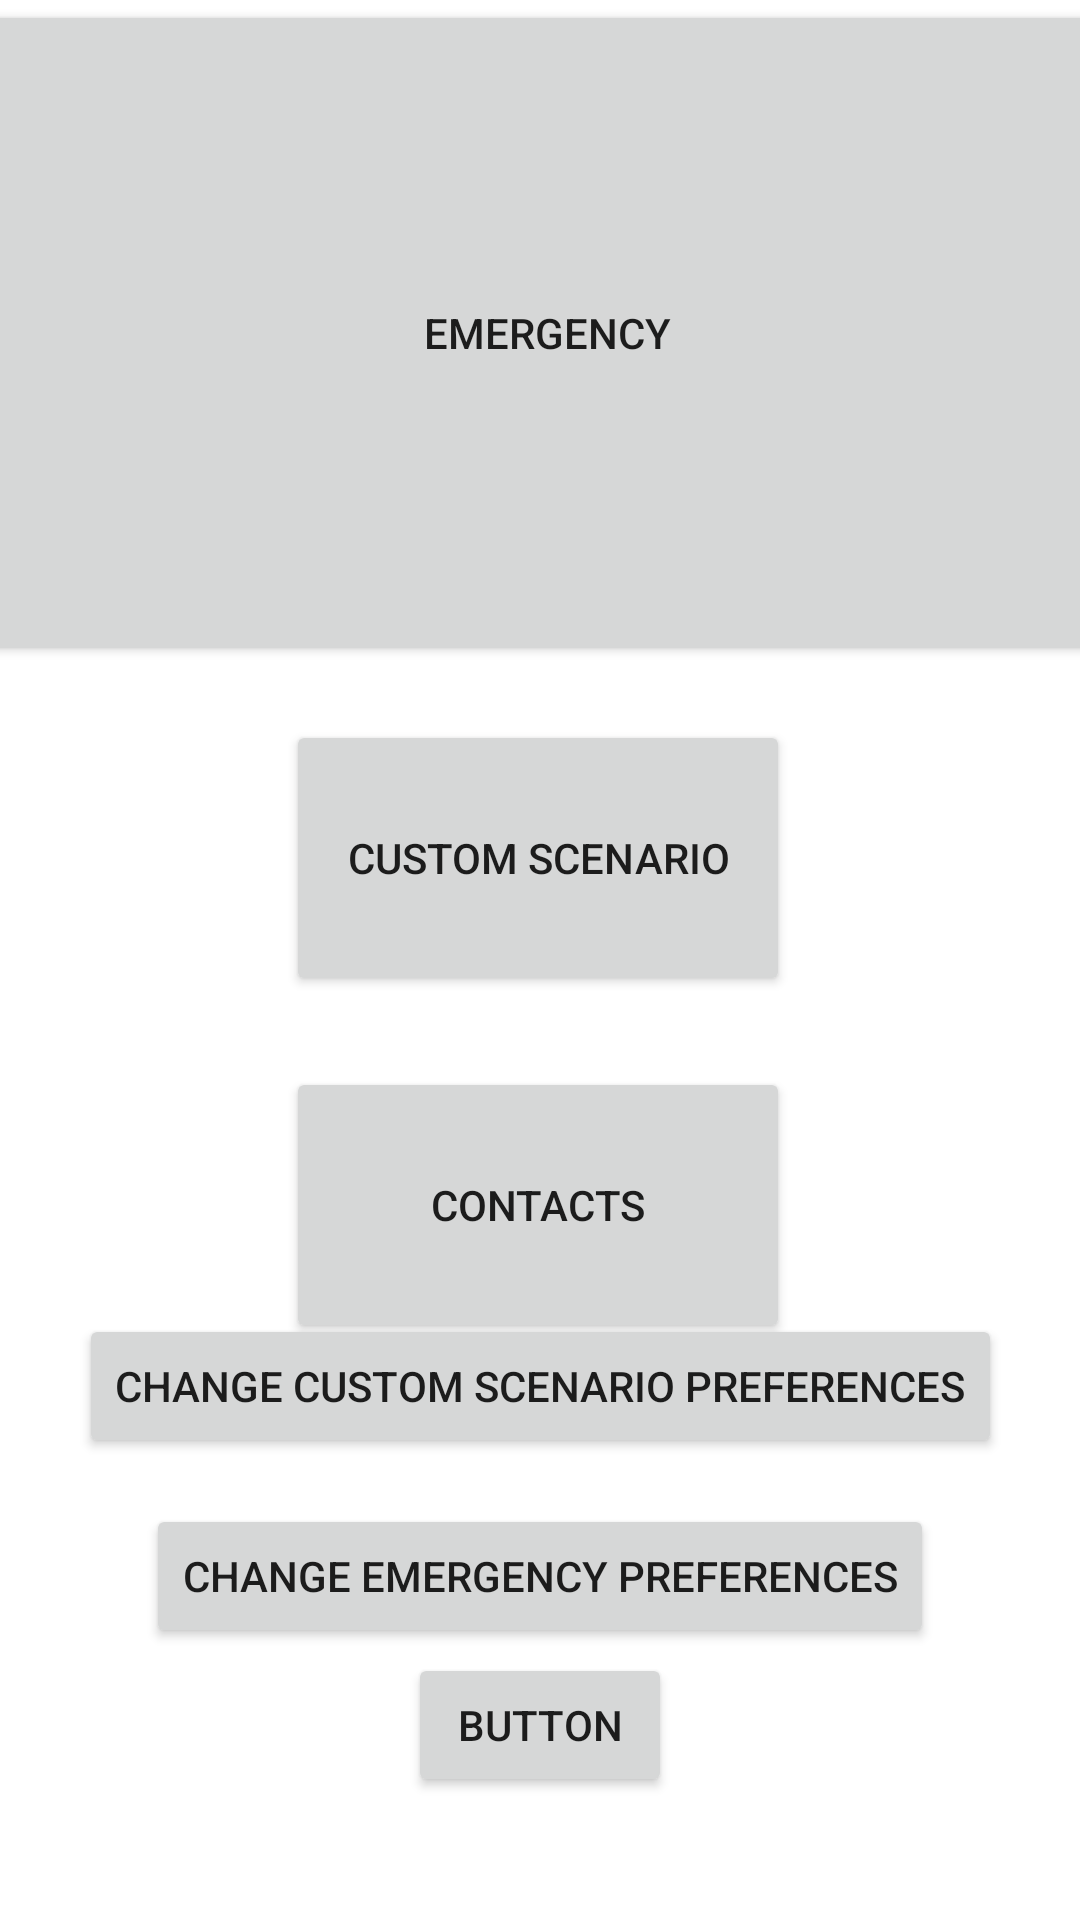

Produce the Android XML layout that renders to this screen, including the resource entries it uses.
<!-- AndroidManifest.xml: application theme Theme.Alert_App -->
<!-- res/layout/activity_main.xml -->
<?xml version="1.0" encoding="utf-8"?>
<androidx.constraintlayout.widget.ConstraintLayout xmlns:android="http://schemas.android.com/apk/res/android"
    xmlns:app="http://schemas.android.com/apk/res-auto"
    xmlns:tools="http://schemas.android.com/tools"
    android:layout_width="match_parent"
    android:layout_height="match_parent"
    android:visibility="visible">

    <Button
        android:id="@+id/Custom"
        android:layout_width="168dp"
        android:layout_height="92dp"
        android:text="Custom Scenario"
        android:visibility="visible"
        app:layout_constraintBottom_toBottomOf="parent"
        app:layout_constraintEnd_toEndOf="parent"
        app:layout_constraintHorizontal_bias="0.497"
        app:layout_constraintStart_toStartOf="parent"
        app:layout_constraintTop_toTopOf="parent"
        app:layout_constraintVertical_bias="0.438" />

    <Button
        android:id="@+id/sendTo"
        android:layout_width="168dp"
        android:layout_height="92dp"
        android:text="Contacts"
        android:visibility="visible"
        app:layout_constraintBottom_toBottomOf="parent"
        app:layout_constraintEnd_toEndOf="parent"
        app:layout_constraintHorizontal_bias="0.497"
        app:layout_constraintStart_toStartOf="parent"
        app:layout_constraintTop_toTopOf="parent"
        app:layout_constraintVertical_bias="0.649" />

    <Button
        android:id="@+id/changeEmergency"
        android:layout_width="wrap_content"
        android:layout_height="wrap_content"
        android:text="Change Emergency Preferences"
        android:visibility="visible"
        app:layout_constraintBottom_toBottomOf="parent"
        app:layout_constraintEnd_toEndOf="parent"
        app:layout_constraintStart_toStartOf="parent"
        app:layout_constraintTop_toTopOf="parent"
        app:layout_constraintVertical_bias="0.847" />

    <Button
        android:id="@+id/Emergency"
        android:layout_width="400dp"
        android:layout_height="222dp"
        android:text="Emergency"
        android:visibility="visible"
        app:layout_constraintBottom_toBottomOf="parent"
        app:layout_constraintEnd_toEndOf="parent"
        app:layout_constraintHorizontal_bias="0.454"
        app:layout_constraintStart_toStartOf="parent"
        app:layout_constraintTop_toTopOf="parent"
        app:layout_constraintVertical_bias="0.0" />

    <Button
        android:id="@+id/checkMessage"
        android:layout_width="wrap_content"
        android:layout_height="wrap_content"
        android:text="Button"
        android:visibility="visible"
        app:layout_constraintBottom_toBottomOf="parent"
        app:layout_constraintEnd_toEndOf="parent"
        app:layout_constraintStart_toStartOf="parent"
        app:layout_constraintTop_toTopOf="parent"
        app:layout_constraintVertical_bias="0.931" />

    <Button
        android:id="@+id/changeCustom"
        android:layout_width="wrap_content"
        android:layout_height="wrap_content"
        android:text="Change Custom Scenario Preferences"
        android:visibility="visible"
        app:layout_constraintBottom_toBottomOf="parent"
        app:layout_constraintEnd_toEndOf="parent"
        app:layout_constraintStart_toStartOf="parent"
        app:layout_constraintTop_toTopOf="parent"
        app:layout_constraintVertical_bias="0.74" />

    <Button
        android:id="@+id/changePrefs"
        android:layout_width="wrap_content"
        android:layout_height="wrap_content"
        android:text="Change Preferences"
        android:visibility="gone"
        app:layout_constraintBottom_toBottomOf="parent"
        app:layout_constraintEnd_toEndOf="parent"
        app:layout_constraintHorizontal_bias="0.497"
        app:layout_constraintStart_toStartOf="parent"
        app:layout_constraintTop_toTopOf="parent"
        app:layout_constraintVertical_bias="0.802"
        tools:text="Change Preferences" />

    <LinearLayout
        android:id="@+id/ChangeC"
        android:layout_width="match_parent"
        android:layout_height="match_parent"
        android:orientation="vertical"
        android:visibility="gone"
        app:layout_constraintBottom_toBottomOf="parent"
        app:layout_constraintEnd_toEndOf="parent"
        app:layout_constraintHorizontal_bias="1.0"
        app:layout_constraintStart_toStartOf="parent"
        app:layout_constraintTop_toTopOf="parent"
        app:layout_constraintVertical_bias="1.0">

    </LinearLayout>

    <LinearLayout
        android:id="@+id/mainScreen2"
        android:layout_width="412dp"
        android:layout_height="733dp"
        android:orientation="vertical"
        android:visibility="gone"
        app:layout_constraintBottom_toBottomOf="parent"
        app:layout_constraintStart_toStartOf="parent"
        app:layout_constraintTop_toTopOf="parent"
        app:layout_constraintVertical_bias="0.0">

        <TextView
            android:id="@+id/spacer"
            android:layout_width="match_parent"
            android:layout_height="65dp"
            android:visibility="visible" />

        <Button
            android:id="@+id/imOkay"
            android:layout_width="238dp"
            android:layout_height="166dp"
            android:layout_gravity="center_vertical|center_horizontal"
            android:text="I Am Okay"
            android:visibility="visible" />

        <TextView
            android:id="@+id/countDown"
            android:layout_width="match_parent"
            android:layout_height="87dp"
            android:text="Timer"
            android:visibility="visible" />

        <Button
            android:id="@+id/immediately"
            android:layout_width="250dp"
            android:layout_height="190dp"
            android:layout_gravity="center_vertical|center_horizontal"
            android:text="Send Message Immediately"
            android:visibility="visible" />
    </LinearLayout>

    <LinearLayout
        android:id="@+id/changeEM"
        android:layout_width="match_parent"
        android:layout_height="match_parent"
        android:orientation="vertical"
        android:visibility="gone"
        app:layout_constraintBottom_toBottomOf="parent"
        app:layout_constraintEnd_toEndOf="parent"
        app:layout_constraintStart_toStartOf="parent"
        app:layout_constraintTop_toTopOf="parent">

        <TextView
            android:id="@+id/changeEMInstruction"
            android:layout_width="match_parent"
            android:layout_height="wrap_content"
            android:text="Would you like to change the message and check in timer?"
            android:visibility="visible" />

        <TextView
            android:id="@+id/currentEMM"
            android:layout_width="match_parent"
            android:layout_height="wrap_content"
            android:text="Current Message: I might be in a possible emergency situation. Please check up on me"
            android:visibility="visible" />

        <TextView
            android:id="@+id/CurrentCheckTimer"
            android:layout_width="match_parent"
            android:layout_height="wrap_content"
            android:text="Current checkIn Timer: 30 minutes"
            android:visibility="visible" />

        <Button
            android:id="@+id/changeYes"
            android:layout_width="match_parent"
            android:layout_height="wrap_content"
            android:text="Yes"
            android:visibility="visible" />

        <Button
            android:id="@+id/changeNo"
            android:layout_width="match_parent"
            android:layout_height="wrap_content"
            android:text="No"
            android:visibility="visible" />

        <EditText
            android:id="@+id/editMessage"
            android:layout_width="match_parent"
            android:layout_height="wrap_content"
            android:ems="10"
            android:hint="Custom Message"
            android:inputType="textPersonName"
            android:visibility="visible" />

        <EditText
            android:id="@+id/editCheckInTimer"
            android:layout_width="match_parent"
            android:layout_height="wrap_content"
            android:ems="10"
            android:hint="Check-In Timer"
            android:inputType="number"
            android:visibility="visible" />

        <Button
            android:id="@+id/finish"
            android:layout_width="match_parent"
            android:layout_height="wrap_content"
            android:text="Done"
            android:visibility="visible" />

    </LinearLayout>

</androidx.constraintlayout.widget.ConstraintLayout>
<!-- resources referenced by this layout -->
<resources>
  <style name="Theme.Alert_App" parent="Theme.MaterialComponents.DayNight.DarkActionBar">
          
          <item name="colorPrimary">@color/purple_500</item>
          <item name="colorPrimaryVariant">@color/purple_700</item>
          <item name="colorOnPrimary">@color/white</item>
          
          <item name="colorSecondary">@color/teal_200</item>
          <item name="colorSecondaryVariant">@color/teal_700</item>
          <item name="colorOnSecondary">@color/black</item>
          
          <item name="android:statusBarColor" tools:targetApi="l">?attr/colorPrimaryVariant</item>
          
      </style>
  <!-- not gathered from this repository: default colours our renderer supplied (Android Studio template values) -->
  <color name="purple_500">#FF6200EE</color>
  <color name="purple_700">#FF3700B3</color>
  <color name="teal_200">#FF03DAC5</color>
  <color name="teal_700">#FF018786</color>
  <color name="black">#FF000000</color>
  <color name="white">#FFFFFFFF</color>
</resources>
